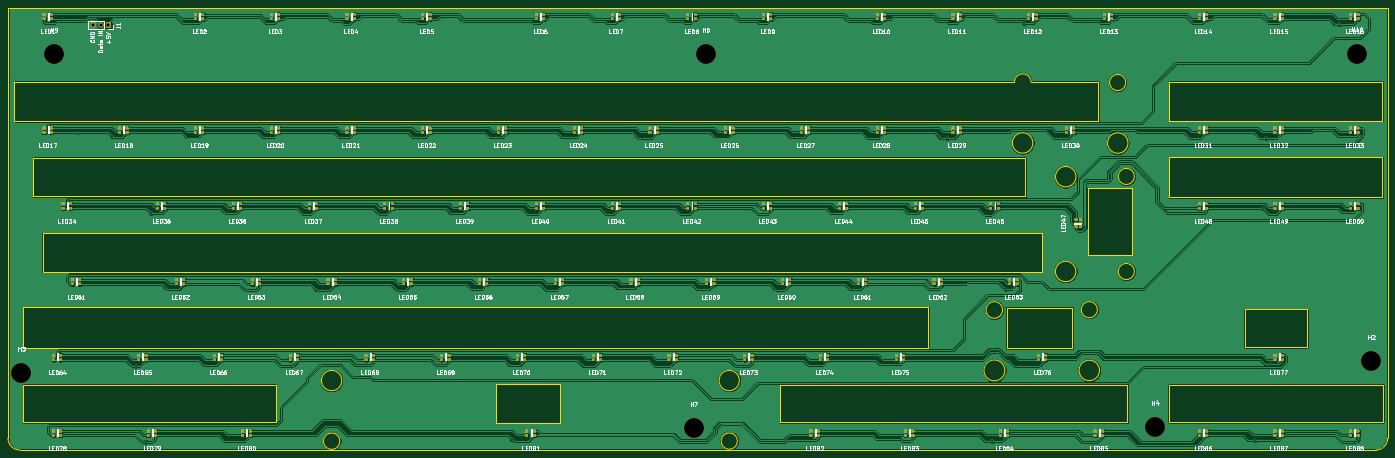
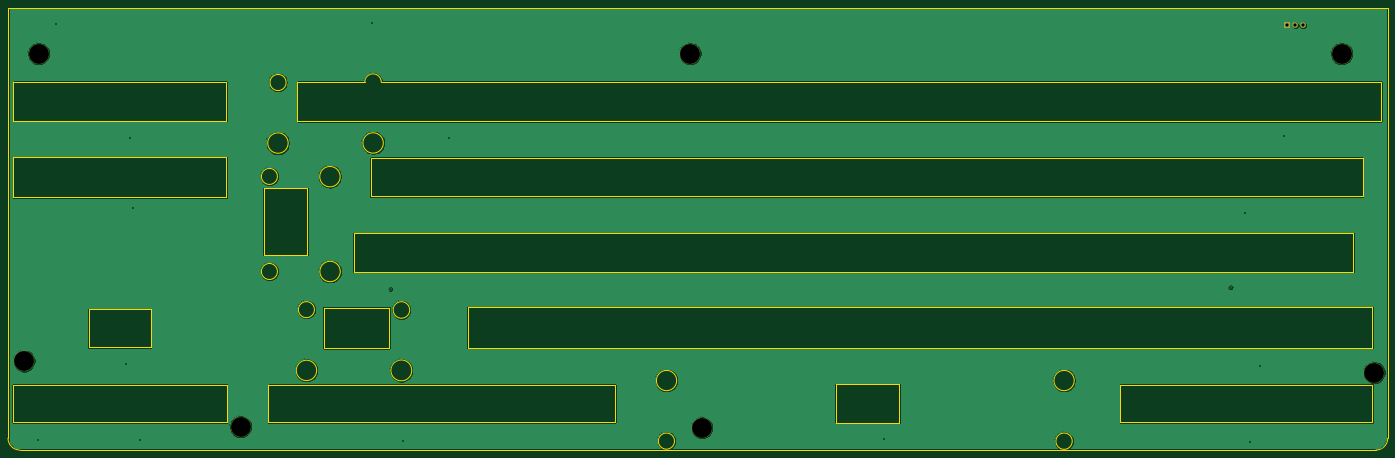
Circuit board: 9 layer files. Board 347.0 x 111.3 mm.
- bottom_copper: RGBSUB-B_Cu.gbl (84961 bytes)
- bottom_mask: RGBSUB-B_Mask.gbs (1122 bytes)
- outline: RGBSUB-Edge_Cuts.gm1 (4872 bytes)
- top_copper: RGBSUB-F_Cu.gtl (555574 bytes)
- top_mask: RGBSUB-F_Mask.gts (121254 bytes)
- paste: RGBSUB-F_Paste.gtp (9615 bytes)
- top_silk: RGBSUB-F_SilkS.gto (253232 bytes)
- drill: RGBSUB-NPTH.drl (410 bytes)
- drill: RGBSUB-PTH.drl (602 bytes)

=== bottom_copper: RGBSUB-B_Cu.gbl (84961 bytes, source omitted) ===
=== bottom_mask: RGBSUB-B_Mask.gbs ===
G04 #@! TF.GenerationSoftware,KiCad,Pcbnew,(5.1.10)-1*
G04 #@! TF.CreationDate,2021-10-23T19:38:42+01:00*
G04 #@! TF.ProjectId,RGBSUB,52474253-5542-42e6-9b69-6361645f7063,Rev.1*
G04 #@! TF.SameCoordinates,Original*
G04 #@! TF.FileFunction,Soldermask,Bot*
G04 #@! TF.FilePolarity,Negative*
%FSLAX46Y46*%
G04 Gerber Fmt 4.6, Leading zero omitted, Abs format (unit mm)*
G04 Created by KiCad (PCBNEW (5.1.10)-1) date 2021-10-23 19:38:42*
%MOMM*%
%LPD*%
G01*
G04 APERTURE LIST*
%ADD10O,1.452000X1.452000*%
%ADD11C,5.102000*%
G04 APERTURE END LIST*
D10*
X58050000Y-108950000D03*
X60050000Y-108950000D03*
G36*
G01*
X61375000Y-108224000D02*
X62725000Y-108224000D01*
G75*
G02*
X62776000Y-108275000I0J-51000D01*
G01*
X62776000Y-109625000D01*
G75*
G02*
X62725000Y-109676000I-51000J0D01*
G01*
X61375000Y-109676000D01*
G75*
G02*
X61324000Y-109625000I0J51000D01*
G01*
X61324000Y-108275000D01*
G75*
G02*
X61375000Y-108224000I51000J0D01*
G01*
G37*
D11*
X376075000Y-116060000D03*
X48375000Y-116085000D03*
X209225000Y-210185000D03*
X212225000Y-116085000D03*
X325267000Y-209905000D03*
X40167000Y-196305000D03*
X379667000Y-193405000D03*
M02*

=== outline: RGBSUB-Edge_Cuts.gm1 ===
G04 #@! TF.GenerationSoftware,KiCad,Pcbnew,(5.1.10)-1*
G04 #@! TF.CreationDate,2021-10-23T19:38:42+01:00*
G04 #@! TF.ProjectId,RGBSUB,52474253-5542-42e6-9b69-6361645f7063,Rev.1*
G04 #@! TF.SameCoordinates,Original*
G04 #@! TF.FileFunction,Profile,NP*
%FSLAX46Y46*%
G04 Gerber Fmt 4.6, Leading zero omitted, Abs format (unit mm)*
G04 Created by KiCad (PCBNEW (5.1.10)-1) date 2021-10-23 19:38:42*
%MOMM*%
%LPD*%
G01*
G04 APERTURE LIST*
G04 #@! TA.AperFunction,Profile*
%ADD10C,0.100000*%
G04 #@! TD*
G04 APERTURE END LIST*
D10*
X294051204Y-123250000D02*
X311000000Y-123250000D01*
X289900000Y-123250000D02*
G75*
G02*
X294051204Y-123250000I2075602J0D01*
G01*
X317876080Y-123350000D02*
G75*
G03*
X317876080Y-123350000I-2026080J0D01*
G01*
X318444290Y-138575000D02*
G75*
G03*
X318444290Y-138575000I-2569290J0D01*
G01*
X294513579Y-138550000D02*
G75*
G03*
X294513579Y-138550000I-2569290J0D01*
G01*
X305363579Y-147025000D02*
G75*
G03*
X305363579Y-147025000I-2569290J0D01*
G01*
X305338579Y-170875000D02*
G75*
G03*
X305338579Y-170875000I-2569290J0D01*
G01*
X320041750Y-170875000D02*
G75*
G03*
X320041750Y-170875000I-2016750J0D01*
G01*
X320041750Y-146966750D02*
G75*
G03*
X320041750Y-146966750I-2016750J0D01*
G01*
X286900001Y-180550000D02*
G75*
G03*
X286900001Y-180550000I-2079964J0D01*
G01*
X310737590Y-180475000D02*
G75*
G03*
X310737590Y-180475000I-2016750J0D01*
G01*
X311275001Y-195750000D02*
G75*
G03*
X311275001Y-195750000I-2569290J0D01*
G01*
X287475001Y-195750000D02*
G75*
G03*
X287475001Y-195750000I-2627975J0D01*
G01*
X120225152Y-213550000D02*
G75*
G03*
X120225152Y-213550000I-2050985J0D01*
G01*
X120726102Y-198300000D02*
G75*
G03*
X120726102Y-198300000I-2551711J0D01*
G01*
X220700000Y-198300000D02*
G75*
G03*
X220700000Y-198300000I-2550602J0D01*
G01*
X220205394Y-213530394D02*
G75*
G03*
X220205394Y-213530394I-2030394J0D01*
G01*
X382540000Y-199360000D02*
X382540000Y-208750000D01*
X328780000Y-199360000D02*
X382540000Y-199360000D01*
X328780000Y-208750000D02*
X328780000Y-199360000D01*
X382540000Y-208750000D02*
X328780000Y-208750000D01*
X318320000Y-199460000D02*
X318320000Y-208770000D01*
X231040000Y-199460000D02*
X318320000Y-199460000D01*
X231040000Y-208770000D02*
X231040000Y-199460000D01*
X318320000Y-208770000D02*
X231040000Y-208770000D01*
X175530000Y-199220000D02*
X175530000Y-208860000D01*
X159600000Y-199220000D02*
X175530000Y-199220000D01*
X159600000Y-208860000D02*
X159600000Y-199220000D01*
X175530000Y-208860000D02*
X159600000Y-208860000D01*
X104060000Y-199370000D02*
X104060000Y-208780000D01*
X40620000Y-199370000D02*
X104060000Y-199370000D01*
X40620000Y-208780000D02*
X40620000Y-199370000D01*
X104060000Y-208780000D02*
X40620000Y-208780000D01*
X363440000Y-180360000D02*
X363440000Y-189980000D01*
X347870000Y-180360000D02*
X363440000Y-180360000D01*
X347870000Y-189980000D02*
X347870000Y-180360000D01*
X363440000Y-189980000D02*
X347870000Y-189980000D01*
X304410000Y-179950000D02*
X304410000Y-190100000D01*
X287910000Y-179950000D02*
X304410000Y-179950000D01*
X287910000Y-190100000D02*
X287910000Y-179950000D01*
X304410000Y-190100000D02*
X287910000Y-190100000D01*
X268140000Y-179870000D02*
X268140000Y-190020000D01*
X40650000Y-179870000D02*
X268140000Y-179870000D01*
X40650000Y-190020000D02*
X40650000Y-179870000D01*
X268140000Y-190020000D02*
X40650000Y-190020000D01*
X296750000Y-161280000D02*
X296750000Y-170940000D01*
X45490000Y-161280000D02*
X296750000Y-161280000D01*
X45490000Y-170940000D02*
X45490000Y-161280000D01*
X296750000Y-170940000D02*
X45490000Y-170940000D01*
X382430000Y-142170000D02*
X382430000Y-152220000D01*
X328850000Y-142170000D02*
X382430000Y-142170000D01*
X328850000Y-152220000D02*
X328850000Y-142170000D01*
X382430000Y-152220000D02*
X328850000Y-152220000D01*
X319380000Y-149970000D02*
X319380000Y-166630000D01*
X308510000Y-149970000D02*
X319380000Y-149970000D01*
X308510000Y-166630000D02*
X308510000Y-149970000D01*
X319380000Y-166630000D02*
X308510000Y-166630000D01*
X292550000Y-142330000D02*
X292550000Y-152000000D01*
X43120000Y-142330000D02*
X292550000Y-142330000D01*
X43120000Y-152000000D02*
X43120000Y-142330000D01*
X292550000Y-152000000D02*
X43120000Y-152000000D01*
X382400000Y-123250000D02*
X382400000Y-132950000D01*
X328850000Y-123250000D02*
X382400000Y-123250000D01*
X328850000Y-132950000D02*
X328850000Y-123250000D01*
X382400000Y-132950000D02*
X328850000Y-132950000D01*
X311000000Y-123250000D02*
X311000000Y-133000000D01*
X38375000Y-123250000D02*
X289900000Y-123250000D01*
X38375000Y-133000000D02*
X38375000Y-123250000D01*
X311000000Y-133000000D02*
X38375000Y-133000000D01*
X383767000Y-104525000D02*
X36767000Y-104525000D01*
X380767000Y-215785000D02*
X39767000Y-215785000D01*
X36767000Y-212785000D02*
X36767000Y-104525000D01*
X383767000Y-212785000D02*
G75*
G02*
X380767000Y-215785000I-3000000J0D01*
G01*
X39767000Y-215785000D02*
G75*
G02*
X36767000Y-212785000I0J3000000D01*
G01*
X383767000Y-104525000D02*
X383767000Y-212785000D01*
M02*

=== top_copper: RGBSUB-F_Cu.gtl (555574 bytes, source omitted) ===
=== top_mask: RGBSUB-F_Mask.gts (121254 bytes, source omitted) ===
=== paste: RGBSUB-F_Paste.gtp (9615 bytes, source omitted) ===
=== top_silk: RGBSUB-F_SilkS.gto (253232 bytes, source omitted) ===
=== drill: RGBSUB-NPTH.drl ===
M48
; DRILL file {KiCad (5.1.10)-1} date 10/23/21 19:38:41
; FORMAT={-:-/ absolute / metric / decimal}
; #@! TF.CreationDate,2021-10-23T19:38:41+01:00
; #@! TF.GenerationSoftware,Kicad,Pcbnew,(5.1.10)-1
; #@! TF.FileFunction,NonPlated,1,2,NPTH
FMAT,2
METRIC
T1C5.000
%
G90
G05
T1
X40.167Y-196.305
X48.375Y-116.085
X209.225Y-210.185
X212.225Y-116.085
X325.267Y-209.905
X376.075Y-116.06
X379.667Y-193.405
T0
M30

=== drill: RGBSUB-PTH.drl ===
M48
; DRILL file {KiCad (5.1.10)-1} date 10/23/21 19:38:41
; FORMAT={-:-/ absolute / metric / decimal}
; #@! TF.CreationDate,2021-10-23T19:38:41+01:00
; #@! TF.GenerationSoftware,Kicad,Pcbnew,(5.1.10)-1
; #@! TF.FileFunction,Plated,1,2,PTH
FMAT,2
METRIC
T1C0.400
T2C0.800
%
G90
G05
T1
X62.925Y-136.805
X68.96Y-194.57
X71.415Y-213.69
X72.71Y-156.16
X76.34Y-174.84
X163.475Y-213.055
X272.901Y-137.38
X284.35Y-213.48
X287.635Y-175.27
X292.2Y-108.38
X350.445Y-213.21
X352.405Y-154.94
X353.05Y-137.28
X354.04Y-194.14
X371.575Y-108.68
X376.188Y-213.218
T2
X58.05Y-108.95
X60.05Y-108.95
X62.05Y-108.95
T0
M30

